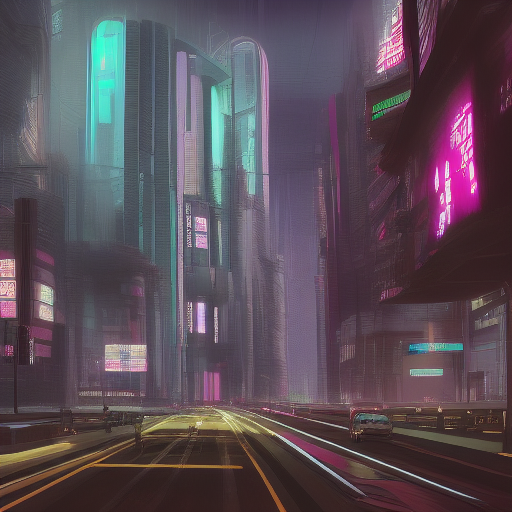
Generation parameters embedded in this image by AUTOMATIC1111 Stable Diffusion web UI or a fork of it (Forge, ...) (PNG 'parameters' text chunk):
cyberpunk city futuristic
Steps: 10, Sampler: Euler a, CFG scale: 7, Seed: 3503858560, Size: 512x512, Model hash: 81761151, Batch size: 8, Batch pos: 6